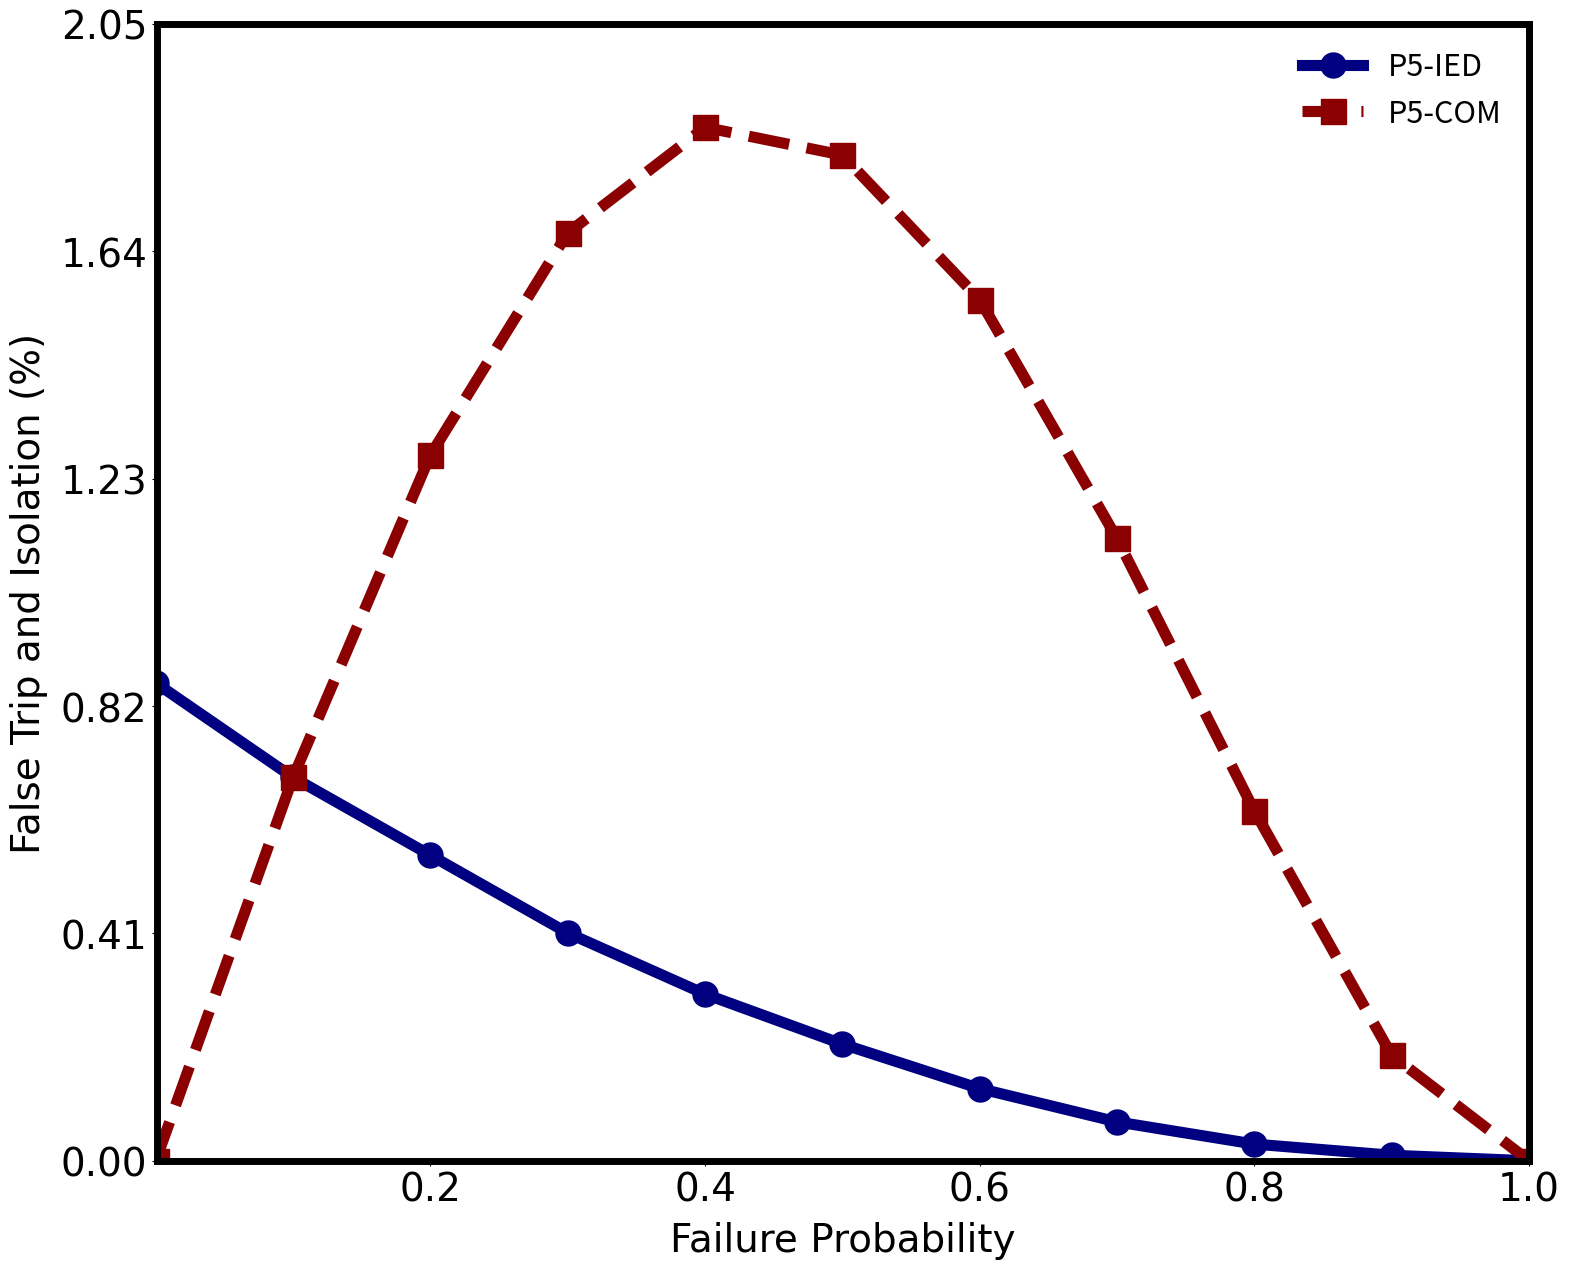

This figure's Python source:
import matplotlib.pyplot as plt
import numpy as np
import matplotlib.ticker as ticker

ied_x = np.arange(0, 1.01, 0.1)
com_x = np.arange(0, 1.01, 0.1)

ied_y = [0.86, 0.69, 0.55, 0.41, 0.30, 0.21, 0.13, 0.07, 0.03, 0.01, 0.00]
com_y = [0.00, 0.69, 1.27, 1.67, 1.86, 1.81, 1.55, 1.12, 0.63, 0.19, 0.00]

line_width = 8
marker_size = 18
font_size = 28
tick_size = 28
font_name = 'Times New Roman'

fig, ax = plt.subplots(figsize=(18, 15))
ax.plot(ied_x, ied_y, '-o', color="navy", linewidth=line_width, markersize=marker_size,
        label="P5-IED")
ax.plot(com_x, com_y, '--s', color="darkred", linewidth=line_width, markersize=marker_size,
        label="P5-COM")

ax.set_xlabel("Failure Probability", fontsize=font_size, fontname=font_name, labelpad=9)
ax.set_ylabel("False Trip and Isolation (%)", fontsize=font_size, fontname=font_name, labelpad=9)

ax.set_xticks(np.arange(0, 1.1, 0.2))
ax.set_xlim([0.001, 1.0])
ymax = max(max(ied_y), max(com_y)) + 0.1 * max(max(ied_y), max(com_y))
ax.set_ylim([0.001, ymax])
ax.set_yticks(np.linspace(0, ymax, 6))

ax.set_xticklabels([f"{val:.1f}" for val in np.arange(0, 1.1, 0.2)], fontsize=font_size, fontname=font_name)
ax.set_yticklabels([f"{val:.2f}" for val in np.linspace(0, ymax, 6)], fontsize=font_size, fontname=font_name)

ax.tick_params(axis='both', which='major', labelsize=tick_size)
for spine in ax.spines.values():
    spine.set_linewidth(5)

ax.legend(fontsize=22, frameon=False, loc="best")
#plt.grid(True, linestyle="--", alpha=0.6)
plt.tight_layout(pad=9.0)
plt.savefig("P5_Isol_FalseTrip.pdf", format='pdf')
plt.show()
